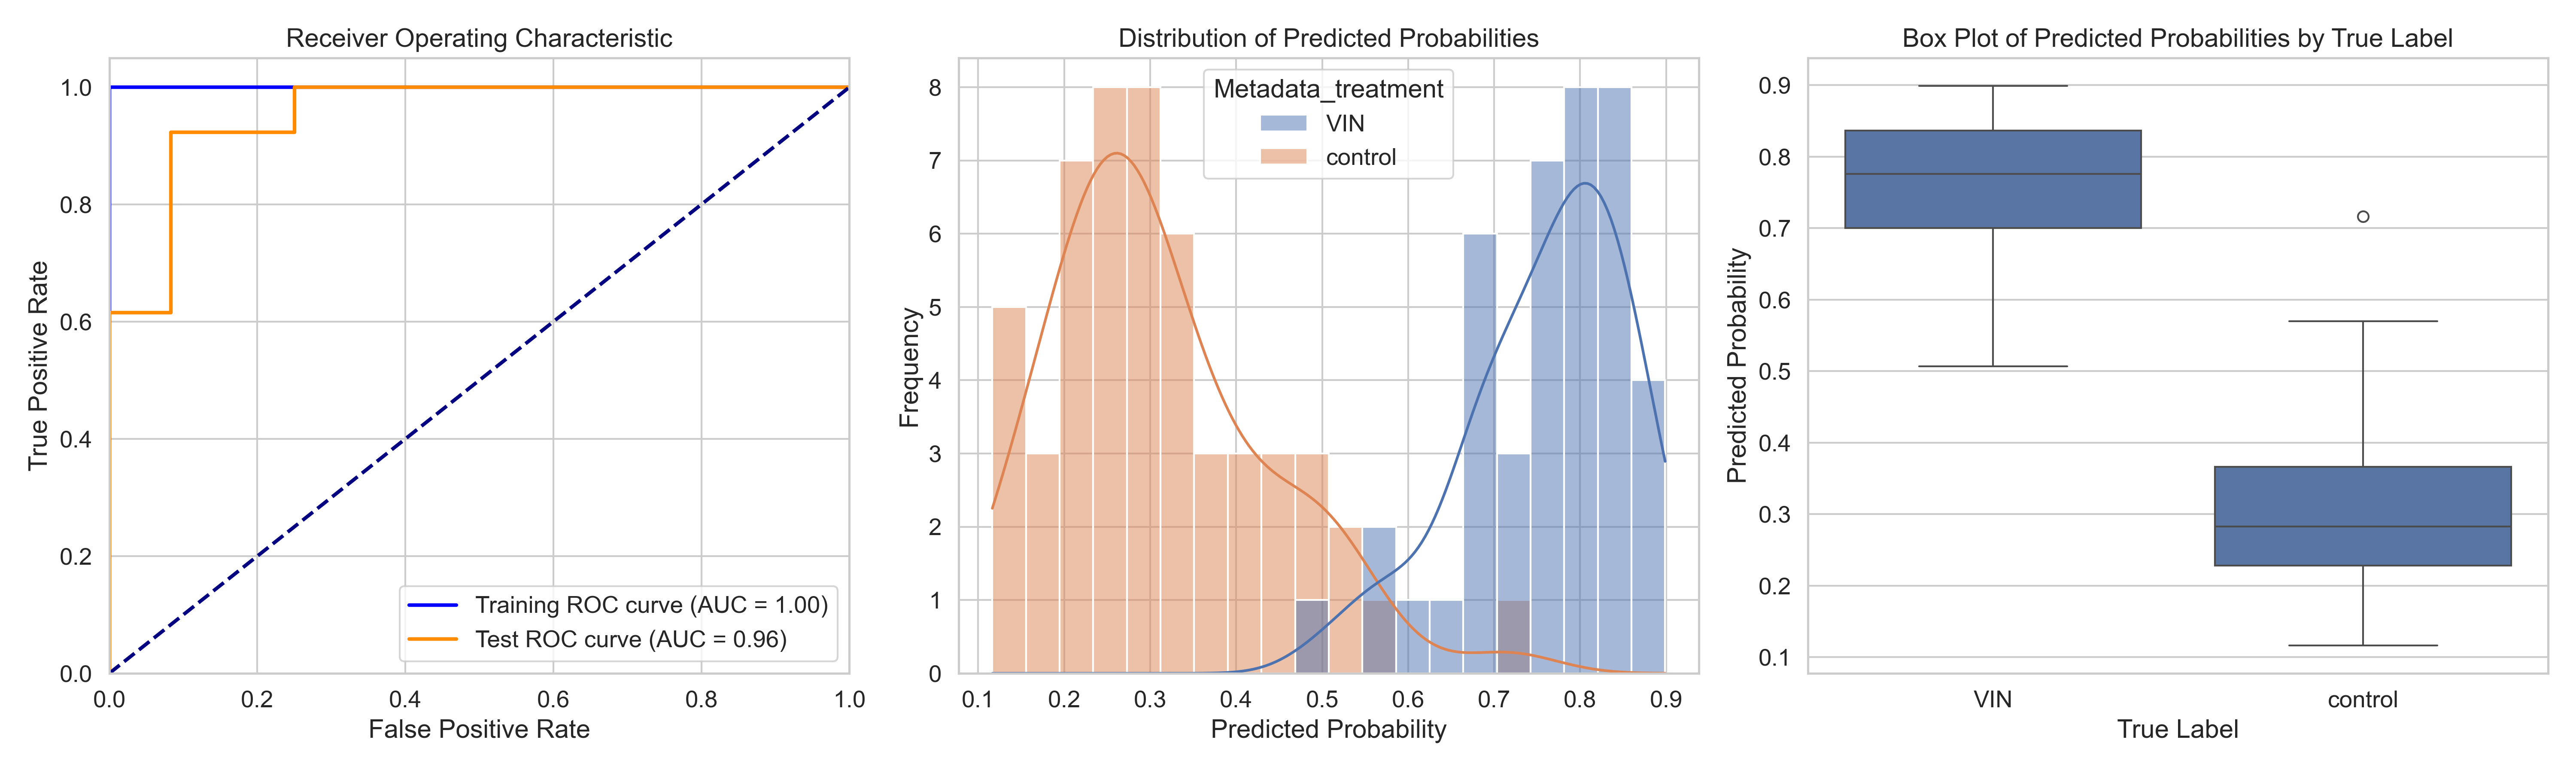

The data file committed next to this chart (first rows):
ObjectNumber, Metadata_site, Metadata_concentration, Metadata_hour, Metadata_treatment, Predicted_Probability, Is_Test, S
1, 0, 80, 6, VIN, 0.7494, False, 0.4386
2, 0, 80, 6, VIN, 0.6983, False, 0.3875
1, 1, 80, 6, VIN, 0.8989, False, 0.5881
2, 1, 80, 6, VIN, 0.5065, True, 0.1957
1, 10, 80, 6, VIN, 0.8385, False, 0.5277
2, 10, 80, 6, VIN, 0.7756, False, 0.4649
1, 11, 80, 6, VIN, 0.7324, False, 0.4216
2, 11, 80, 6, VIN, 0.8067, True, 0.4959
1, 12, 80, 6, VIN, 0.7097, False, 0.3989
2, 12, 80, 6, VIN, 0.6654, False, 0.3546
1, 13, 80, 6, VIN, 0.5737, True, 0.263
1, 14, 80, 6, VIN, 0.8362, False, 0.5254
2, 14, 80, 6, VIN, 0.8067, False, 0.4959
1, 15, 80, 6, VIN, 0.7471, False, 0.4364
1, 16, 80, 6, VIN, 0.6651, True, 0.3544
2, 16, 80, 6, VIN, 0.8001, False, 0.4894
3, 16, 80, 6, VIN, 0.8306, False, 0.5198
4, 16, 80, 6, VIN, 0.7667, False, 0.4559
5, 16, 80, 6, VIN, 0.761, True, 0.4502
1, 17, 80, 6, VIN, 0.6945, False, 0.3837
2, 17, 80, 6, VIN, 0.8444, True, 0.5336
1, 18, 80, 6, VIN, 0.6768, False, 0.366
2, 18, 80, 6, VIN, 0.7, True, 0.3892
1, 19, 80, 6, VIN, 0.5973, True, 0.2865
2, 19, 80, 6, VIN, 0.7096, False, 0.3988
1, 2, 80, 6, VIN, 0.747, False, 0.4362
1, 3, 80, 6, VIN, 0.5633, False, 0.2526
2, 3, 80, 6, VIN, 0.808, False, 0.4972
1, 4, 80, 6, VIN, 0.7819, True, 0.4712
2, 4, 80, 6, VIN, 0.6565, False, 0.3457
3, 4, 80, 6, VIN, 0.8415, False, 0.5307
1, 5, 80, 6, VIN, 0.8452, False, 0.5344
2, 5, 80, 6, VIN, 0.8901, True, 0.5793
3, 5, 80, 6, VIN, 0.8549, False, 0.5441
1, 6, 80, 6, VIN, 0.8883, True, 0.5775
2, 6, 80, 6, VIN, 0.8157, False, 0.5049
1, 7, 80, 6, VIN, 0.8386, False, 0.5278
2, 7, 80, 6, VIN, 0.8035, True, 0.4927
1, 8, 80, 6, VIN, 0.7732, True, 0.4625
2, 8, 80, 6, VIN, 0.7984, False, 0.4876
1, 9, 80, 6, VIN, 0.8791, False, 0.5683
1, 0, 0, 2, control, 0.5183, False, 0.2075
2, 0, 0, 2, control, 0.3177, False, 0.006889
3, 0, 0, 2, control, 0.2581, False, -0.05271
4, 0, 0, 2, control, 0.4479, True, 0.1371
1, 1, 0, 2, control, 0.1477, False, -0.1631
2, 1, 0, 2, control, 0.1779, False, -0.1329
1, 10, 0, 2, control, 0.4985, True, 0.1877
2, 10, 0, 2, control, 0.3579, False, 0.04708
3, 10, 0, 2, control, 0.3232, False, 0.01245
1, 11, 0, 2, control, 0.2399, False, -0.0709
2, 11, 0, 2, control, 0.1734, False, -0.1374
3, 11, 0, 2, control, 0.4182, True, 0.1074
1, 12, 0, 2, control, 0.7161, True, 0.4053
1, 13, 0, 2, control, 0.2461, False, -0.06467
2, 13, 0, 2, control, 0.2941, False, -0.01666
1, 14, 0, 2, control, 0.1958, False, -0.115
2, 14, 0, 2, control, 0.3389, False, 0.02812
3, 14, 0, 2, control, 0.2225, False, -0.08826
1, 15, 0, 2, control, 0.3985, False, 0.08775
... 34 more rows
